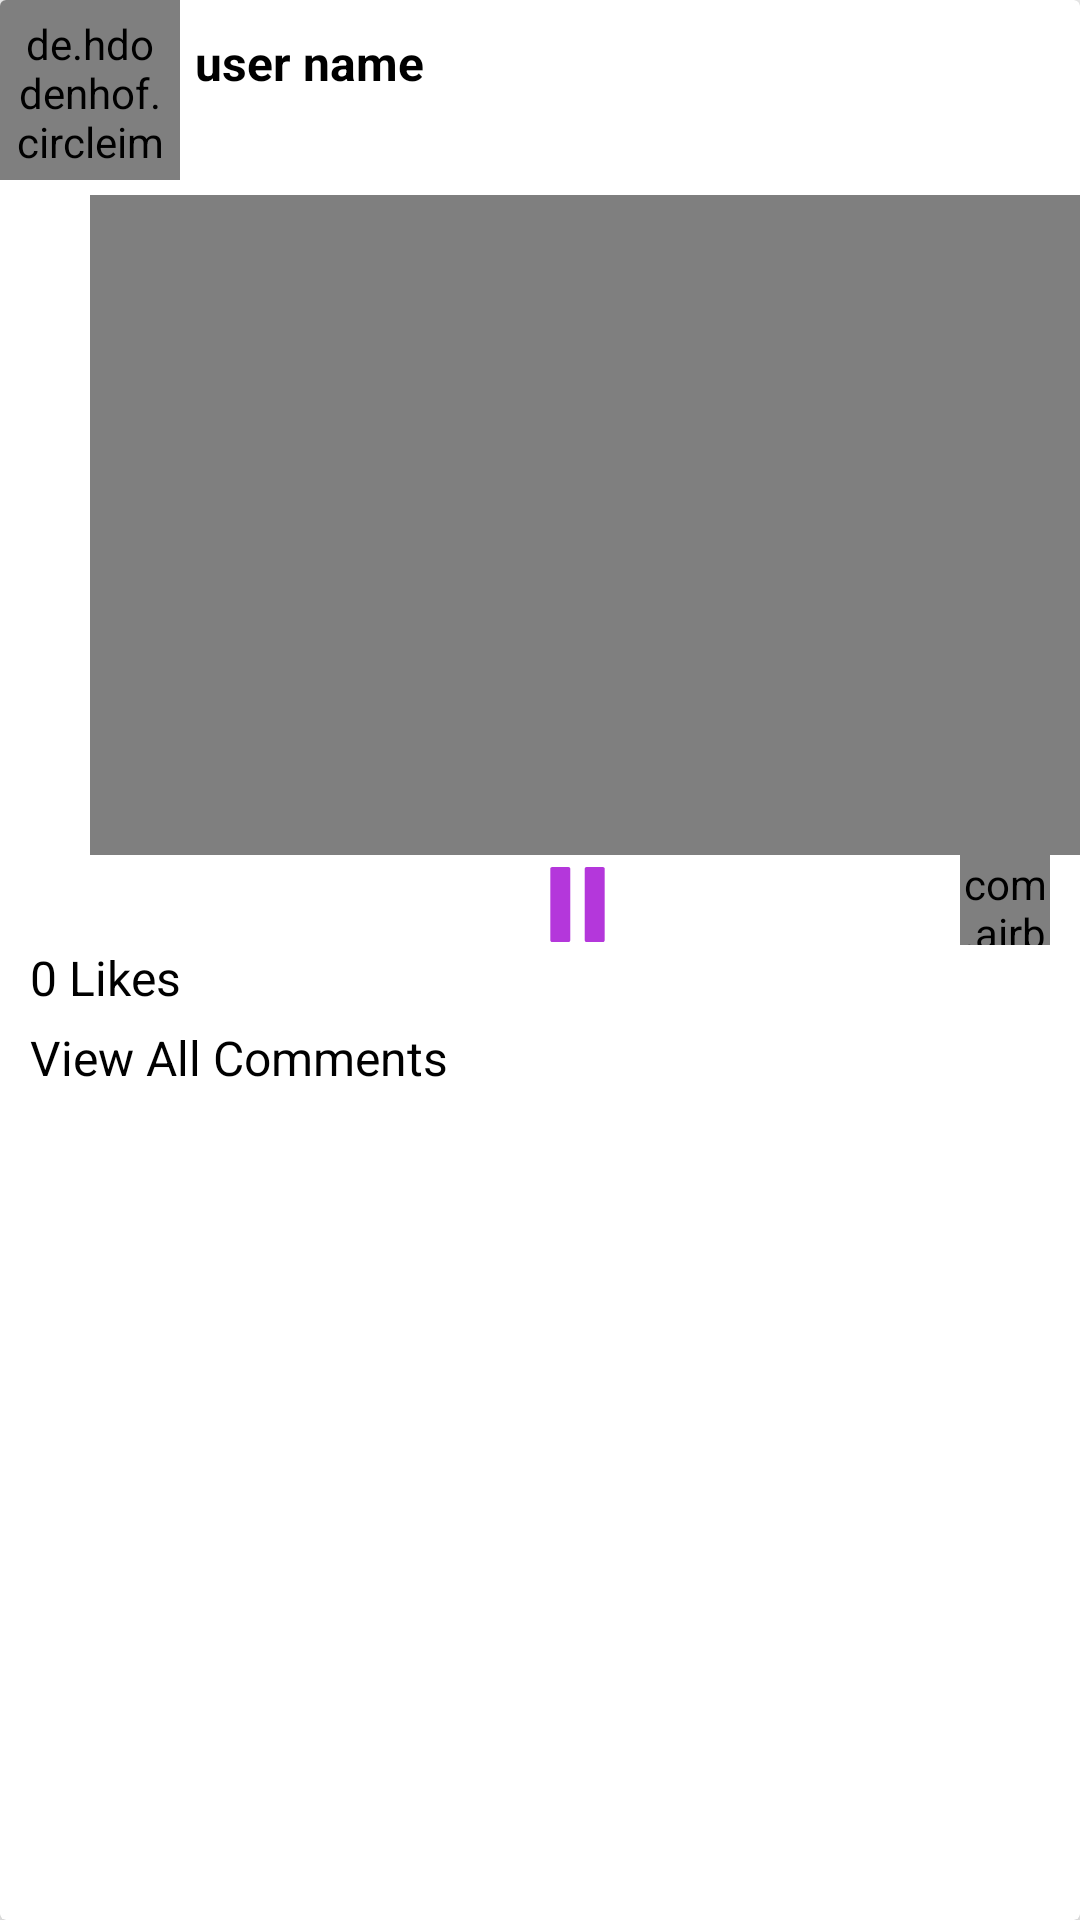

Layout XML and referenced resources for this Android screen:
<!-- AndroidManifest.xml: application theme Theme.InstaClone -->
<!-- res/layout/video_post_layout_profile.xml -->
<?xml version="1.0" encoding="utf-8"?>
<androidx.cardview.widget.CardView
    xmlns:android="http://schemas.android.com/apk/res/android"
    android:layout_width="match_parent"
    android:layout_height="wrap_content"
    xmlns:app="http://schemas.android.com/apk/res-auto"
    android:orientation="vertical"
    app:cardElevation="5dp"
    android:layout_marginTop="12dp"
    android:layout_marginLeft="5dp"
    android:layout_marginRight="5dp">

    <LinearLayout
        android:layout_width="match_parent"
        android:layout_height="wrap_content"
        android:orientation="vertical">

        <LinearLayout
            android:id="@+id/linear1"
            android:layout_width="match_parent"
            android:layout_height="wrap_content"
            android:orientation="horizontal">

            <de.hdodenhof.circleimageview.CircleImageView
                android:padding="5dp"
                android:src="@drawable/man"
                android:id="@+id/user_profile_image_search_video_post_profile"
                android:layout_width="60dp"
                android:layout_height="60dp"/>

            <TextView
                android:id="@+id/user_name_search_video_post_profile"
                android:layout_width="wrap_content"
                android:layout_height="wrap_content"
                android:text="@string/user_name"
                android:textSize="16sp"
                android:textStyle="bold"
                android:layout_marginStart="5dp"
                android:layout_marginEnd="14dp"
                android:layout_marginTop="10dp"
                android:textColor="#000000"/>

        </LinearLayout>

        <LinearLayout
            android:layout_width="wrap_content"
            android:layout_height="wrap_content"
            android:orientation="vertical">

            <VideoView
                android:id="@+id/post_video_profile"
                android:layout_width="350dp"
                android:layout_height="220dp"
                android:layout_marginTop="5dp"
                android:layout_marginStart="30dp"/>

        </LinearLayout>

        <RelativeLayout
            android:layout_width="match_parent"
            android:layout_height="wrap_content">


            <ImageView
                android:id="@+id/play_btn_profile"
                android:src="@drawable/ic_pause"
                android:layout_marginTop="4dp"
                android:layout_marginStart="180dp"
                android:layout_width="25dp"
                android:layout_height="25dp"/>

            <ImageView
                android:id="@+id/infoBtn"
                android:src="@drawable/ic_information"
                android:layout_centerVertical="true"
                android:layout_alignParentEnd="true"
                android:layout_marginEnd="50dp"
                android:layout_width="wrap_content"
                android:layout_height="wrap_content"/>

            <com.airbnb.lottie.LottieAnimationView
                android:id="@+id/videoAnimLoading_profile"
                android:layout_width="30dp"
                android:layout_height="30dp"
                android:layout_alignParentEnd="true"
                android:layout_marginEnd="10dp"/>

        </RelativeLayout>

        <TextView
            android:text="0 Likes"
            android:id="@+id/likes_video_profile"
            android:layout_width="match_parent"
            android:layout_height="wrap_content"
            android:layout_marginStart="10dp"
            android:textSize="16sp"
            android:textColor="#000000"
            android:layout_marginEnd="10dp"/>

        <TextView
            android:text="@string/view_all_comments"
            android:id="@+id/comments"
            android:layout_width="match_parent"
            android:layout_height="wrap_content"
            android:layout_marginStart="10dp"
            android:layout_marginTop="5dp"
            android:layout_marginEnd="10dp"
            android:textSize="16sp"
            android:layout_marginBottom="5dp"
            android:textColor="#000000" />

        <TextView
            android:id="@+id/post_description_video_profile"
            android:layout_width="match_parent"
            android:layout_height="wrap_content"
            android:maxLines="15"
            android:textColor="#000000"
            android:layout_marginTop="5dp"
            android:layout_marginStart="14dp"
            android:layout_marginEnd="10dp"
            android:layout_marginBottom="7dp"
            android:textSize="17sp"/>


    </LinearLayout>

</androidx.cardview.widget.CardView>
<!-- resources referenced by this layout -->
<resources>
  <!-- drawable ic_pause (drawable) -->
  <vector android:height="24dp"
      android:viewportHeight="327"
      android:viewportWidth="327"
      android:width="24dp"
      xmlns:android="http://schemas.android.com/apk/res/android">
      <path android:fillColor="#B437DB"
          android:pathData="m203,0h71c4.418,0 8,3.582 8,8v311c0,4.418 -3.582,8 -8,8h-71c-4.418,0 -8,-3.582 -8,-8v-311c0,-4.418 3.582,-8 8,-8zM203,0"/>
      <path android:fillColor="#B437DB"
          android:pathData="m53,0h71c4.418,0 8,3.582 8,8v311c0,4.418 -3.582,8 -8,8h-71c-4.418,0 -8,-3.582 -8,-8v-311c0,-4.418 3.582,-8 8,-8zM53,0"/>
  </vector>
  <string name="user_name">user name</string>
  <string name="view_all_comments">View All Comments</string>
  <style name="Theme.InstaClone" parent="Theme.AppCompat.Light.NoActionBar">
          
          <item name="colorPrimary">@color/purple_500</item>
          <item name="colorPrimaryVariant">@color/purple_700</item>
          <item name="colorOnPrimary">@color/white</item>
          
          <item name="colorSecondary">@color/teal_200</item>
          <item name="colorSecondaryVariant">@color/teal_700</item>
          <item name="colorOnSecondary">@color/black</item>
          
          <item name="android:statusBarColor" tools:targetApi="l">?attr/colorPrimaryVariant</item>
          
          
  
  
      </style>
  <!-- not gathered from this repository: default colours our renderer supplied (Android Studio template values) -->
  <color name="purple_500">#FF6200EE</color>
  <color name="purple_700">#FF3700B3</color>
  <color name="teal_200">#FF03DAC5</color>
  <color name="teal_700">#FF018786</color>
  <color name="black">#FF000000</color>
  <color name="white">#FFFFFFFF</color>
</resources>
